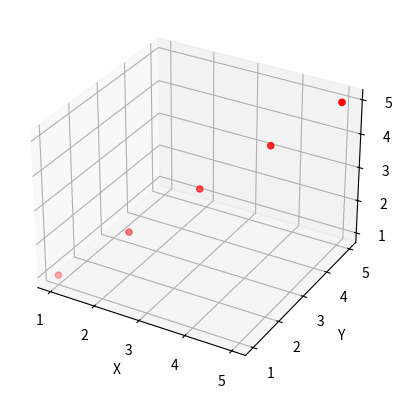

Reproduce this figure in Python.
import scipy.io as sio  
from mpl_toolkits.mplot3d import Axes3D
import matplotlib.pyplot as plt

a = [1,2,3,4,5]
b = [1,2,3,4,5]
c = [1,2,3,4,5]

ax=plt.subplot(111,projection='3d')
ax.scatter(a,b,c,c='r')
ax.set_zlabel('Z') 
ax.set_ylabel('Y')
ax.set_xlabel('X')
plt.show()